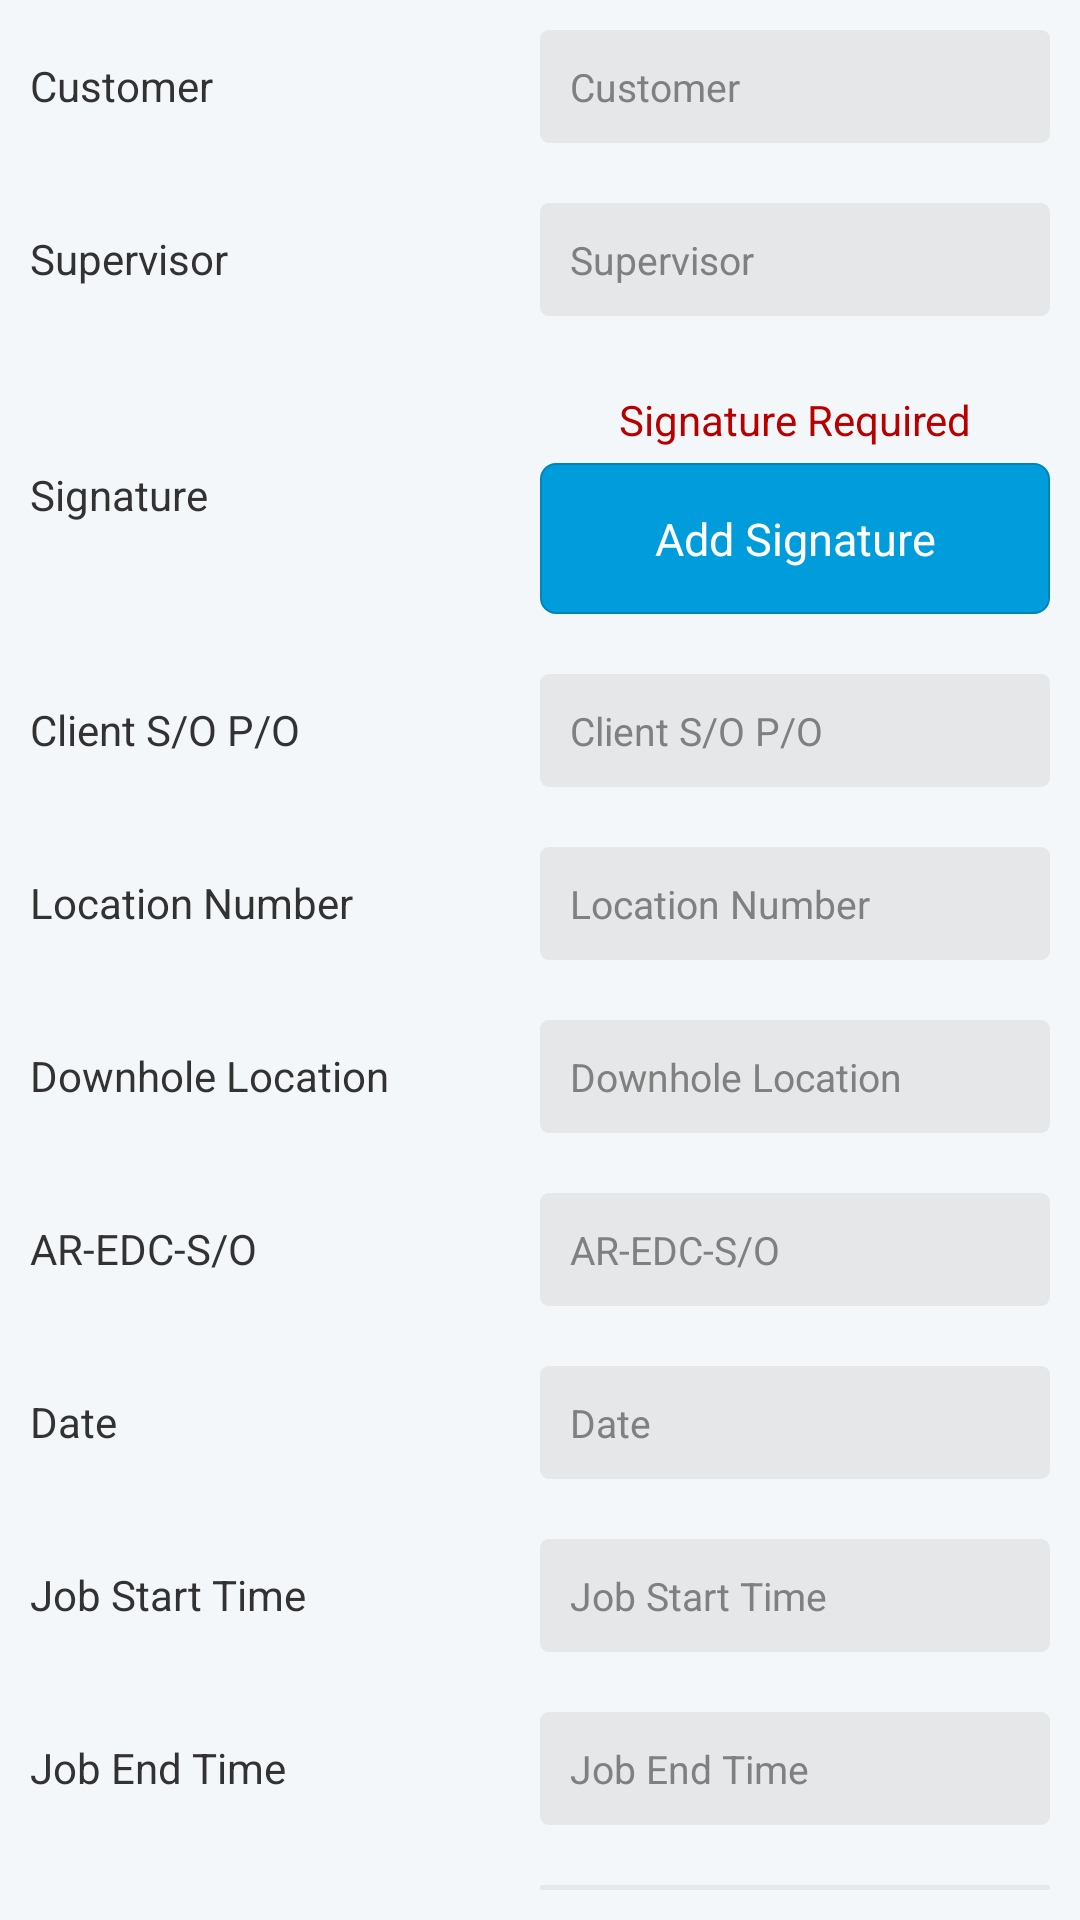

Write the Android layout XML for this screen, with the resource values it uses.
<!-- AndroidManifest.xml: application theme EnvironmentTheme -->
<!-- res/layout/abs_job_details.xml -->
<?xml version="1.0" encoding="utf-8"?>
<LinearLayout xmlns:android="http://schemas.android.com/apk/res/android"
    android:layout_width="match_parent"
    android:layout_height="match_parent"
    android:orientation="vertical" >

    <LinearLayout
        android:layout_width="match_parent"
        android:layout_height="wrap_content"
        android:orientation="horizontal"
        android:padding="10dp" >

        <TextView
            android:layout_width="match_parent"
            android:layout_height="wrap_content"
            android:layout_weight="1"
            android:gravity="left"
            android:text="@string/lbl_customer" />

        <EditText
            android:id="@+id/edittext_customer_name"
            android:layout_width="match_parent"
            android:layout_height="wrap_content"
            android:layout_weight="1"
            android:hint="@string/lbl_customer" />
    </LinearLayout>

    <LinearLayout
        android:layout_width="match_parent"
        android:layout_height="wrap_content"
        android:orientation="horizontal"
        android:padding="10dp" >

        <TextView
            android:layout_width="match_parent"
            android:layout_height="wrap_content"
            android:layout_weight="1"
            android:gravity="left"
            android:text="@string/lbl_supervisor" />

        <EditText
            android:id="@+id/edittext_supervisor_name"
            android:layout_width="match_parent"
            android:layout_height="wrap_content"
            android:layout_weight="1"
            android:hint="@string/lbl_supervisor" />
    </LinearLayout>

    <LinearLayout
        android:layout_width="match_parent"
        android:layout_height="wrap_content"
        android:orientation="horizontal"
        android:padding="10dp" >

        <TextView
            android:layout_width="match_parent"
            android:layout_height="match_parent"
            android:layout_weight="1"
            android:gravity="center_vertical"
            android:text="@string/lbl_signature" />

        <LinearLayout
            android:layout_width="match_parent"
            android:layout_height="wrap_content"
            android:layout_weight="1"
            android:orientation="vertical" >

            <TextView
                android:id="@+id/textview_signature_info"
                android:layout_width="match_parent"
                android:layout_height="wrap_content"
                android:gravity="center"
                android:padding="5dp"
                android:text="@string/lbl_require_signature"
                android:textColor="@color/color_global_red" />

            <Button
                android:id="@+id/btn_add_signature"
                android:layout_width="match_parent"
                android:layout_height="wrap_content"
                android:text="@string/lbl_add_signature" />
        </LinearLayout>
    </LinearLayout>

    <LinearLayout
        android:layout_width="match_parent"
        android:layout_height="wrap_content"
        android:orientation="horizontal"
        android:padding="10dp" >

        <TextView
            android:layout_width="match_parent"
            android:layout_height="wrap_content"
            android:layout_weight="1"
            android:gravity="left"
            android:text="@string/lbl_client" />

        <EditText
            android:id="@+id/edittext_client_name"
            android:layout_width="match_parent"
            android:layout_height="wrap_content"
            android:layout_weight="1"
            android:hint="@string/lbl_client" />
    </LinearLayout>

    <LinearLayout
        android:layout_width="match_parent"
        android:layout_height="wrap_content"
        android:orientation="horizontal"
        android:padding="10dp" >

        <TextView
            android:layout_width="match_parent"
            android:layout_height="wrap_content"
            android:layout_weight="1"
            android:gravity="left"
            android:text="@string/lbl_location_number" />

        <EditText
            android:id="@+id/edittext_location_number"
            android:layout_width="match_parent"
            android:layout_height="wrap_content"
            android:layout_weight="1"
            android:inputType="number"
            android:hint="@string/lbl_location_number" />
    </LinearLayout>

    <LinearLayout
        android:layout_width="match_parent"
        android:layout_height="wrap_content"
        android:orientation="horizontal"
        android:padding="10dp" >

        <TextView
            android:layout_width="match_parent"
            android:layout_height="wrap_content"
            android:layout_weight="1"
            android:gravity="left"
            android:text="@string/lbl_down_hole_location" />

        <EditText
            android:id="@+id/edittext_downhole_location"
            android:layout_width="match_parent"
            android:layout_height="wrap_content"
            android:layout_weight="1"
            android:hint="@string/lbl_down_hole_location" />
    </LinearLayout>

    <LinearLayout
        android:layout_width="match_parent"
        android:layout_height="wrap_content"
        android:orientation="horizontal"
        android:padding="10dp" >

        <TextView
            android:layout_width="match_parent"
            android:layout_height="wrap_content"
            android:layout_weight="1"
            android:gravity="left"
            android:text="@string/lbl_ar_edc_s_o" />

        <EditText
            android:id="@+id/edittext_ar_edc_so"
            android:layout_width="match_parent"
            android:layout_height="wrap_content"
            android:layout_weight="1"
            android:hint="@string/lbl_ar_edc_s_o" />
    </LinearLayout>

    <LinearLayout
        android:layout_width="match_parent"
        android:layout_height="wrap_content"
        android:orientation="horizontal"
        android:padding="10dp" >

        <TextView
            android:layout_width="match_parent"
            android:layout_height="wrap_content"
            android:layout_weight="1"
            android:gravity="left"
            android:text="@string/lbl_date" />

        <EditText
            android:id="@+id/edittext_date"
            android:layout_width="match_parent"
            android:layout_height="wrap_content"
            android:layout_weight="1"
            android:inputType="date"
            android:hint="@string/lbl_date" />
    </LinearLayout>

    <LinearLayout
        android:layout_width="match_parent"
        android:layout_height="wrap_content"
        android:orientation="horizontal"
        android:padding="10dp" >

        <TextView
            android:layout_width="match_parent"
            android:layout_height="wrap_content"
            android:layout_weight="1"
            android:gravity="left"
            android:text="@string/lbl_job_start_time" />

        <EditText
            android:id="@+id/edittext_job_start_time"
            android:layout_width="match_parent"
            android:layout_height="wrap_content"
            android:layout_weight="1"
            android:hint="@string/lbl_job_start_time" />
    </LinearLayout>

    <LinearLayout
        android:layout_width="match_parent"
        android:layout_height="wrap_content"
        android:orientation="horizontal"
        android:padding="10dp" >

        <TextView
            android:layout_width="match_parent"
            android:layout_height="wrap_content"
            android:layout_weight="1"
            android:gravity="left"
            android:text="@string/lbl_job_end_time" />

        <EditText
            android:id="@+id/edittext_job_end_time"
            android:layout_width="match_parent"
            android:layout_height="wrap_content"
            android:layout_weight="1"
            android:hint="@string/lbl_job_end_time" />
    </LinearLayout>

    <LinearLayout
        android:layout_width="match_parent"
        android:layout_height="wrap_content"
        android:orientation="horizontal"
        android:padding="10dp" >

        <TextView
            android:layout_width="match_parent"
            android:layout_height="wrap_content"
            android:layout_weight="1"
            android:gravity="left"
            android:text="@string/lbl_equipment_hrs_start" />

        <EditText
            android:id="@+id/edittext_equipment_hrs_start"
            android:layout_width="match_parent"
            android:layout_height="wrap_content"
            android:layout_weight="1"
            android:hint="@string/lbl_equipment_hrs_start" />
    </LinearLayout>

    <LinearLayout
        android:layout_width="match_parent"
        android:layout_height="wrap_content"
        android:orientation="horizontal"
        android:padding="10dp" >

        <TextView
            android:layout_width="match_parent"
            android:layout_height="wrap_content"
            android:layout_weight="1"
            android:gravity="left"
            android:text="@string/lbl_equipment_hrs_end" />

        <EditText
            android:id="@+id/edittext_equipment_hrs_end"
            android:layout_width="match_parent"
            android:layout_height="wrap_content"
            android:layout_weight="1"
            android:hint="@string/lbl_equipment_hrs_end" />
    </LinearLayout>

    <LinearLayout
        android:layout_width="match_parent"
        android:layout_height="wrap_content"
        android:orientation="horizontal"
        android:padding="10dp" >

        <TextView
            android:layout_width="match_parent"
            android:layout_height="wrap_content"
            android:layout_weight="1"
            android:gravity="left"
            android:text="@string/lbl_accomodations" />

        <EditText
            android:id="@+id/edittext_accommodations"
            android:layout_width="match_parent"
            android:layout_height="wrap_content"
            android:layout_weight="1"
            android:hint="@string/lbl_accomodations" />
    </LinearLayout>

    <LinearLayout
        android:layout_width="match_parent"
        android:layout_height="wrap_content"
        android:orientation="horizontal"
        android:padding="10dp" >

        <TextView
            android:layout_width="match_parent"
            android:layout_height="wrap_content"
            android:layout_weight="1"
            android:gravity="left"
            android:text="@string/lbl_hogg" />

        <EditText
            android:id="@+id/edittext_hogg"
            android:layout_width="match_parent"
            android:layout_height="wrap_content"
            android:layout_weight="1"
            android:hint="@string/lbl_hogg" />
    </LinearLayout>

    <LinearLayout
        android:layout_width="match_parent"
        android:layout_height="wrap_content"
        android:orientation="horizontal"
        android:padding="10dp" >

        <TextView
            android:layout_width="match_parent"
            android:layout_height="wrap_content"
            android:layout_weight="1"
            android:gravity="left"
            android:text="@string/lbl_pailsofdust" />

        <EditText
            android:id="@+id/edittext_pailofdust"
            android:layout_width="match_parent"
            android:layout_height="wrap_content"
            android:layout_weight="1"
            android:hint="@string/lbl_pailsofdust" />
    </LinearLayout>

</LinearLayout>
<!-- resources referenced by this layout -->
<resources>
  <color name="color_global_red">#B80000</color>
  <string name="lbl_accomodations">Accommodations</string>
  <string name="lbl_add_signature">Add Signature</string>
  <string name="lbl_ar_edc_s_o">AR-EDC-S/O</string>
  <string name="lbl_client">Client S/O P/O</string>
  <string name="lbl_customer">Customer</string>
  <string name="lbl_date">Date</string>
  <string name="lbl_down_hole_location">Downhole Location</string>
  <string name="lbl_equipment_hrs_end">Equipment Hrs End</string>
  <string name="lbl_equipment_hrs_start">Equipment Hrs Start</string>
  <string name="lbl_hogg">Hogg#</string>
  <string name="lbl_job_end_time">Job End Time</string>
  <string name="lbl_job_start_time">Job Start Time</string>
  <string name="lbl_location_number">Location Number</string>
  <string name="lbl_pailsofdust">Pails of Dust</string>
  <string name="lbl_require_signature">Signature Required</string>
  <string name="lbl_signature">Signature</string>
  <string name="lbl_supervisor">Supervisor</string>
  <style name="ActionBar.Solid.BackApp" parent="@android:style/Widget.Holo.Light.ActionBar.Solid.Inverse">
          <item name="android:background">@color/color_app_primary</item>
          <item name="android:windowActionBarOverlay">true</item>
          <item name="android:titleTextStyle">@style/ActionBar.Solid.TitleStyle.EnvironmentDust</item>
      </style>
  <color name="color_window_background">#F3F7F9</color>
  <style name="ButtonGreenEnvironmentApp" parent="@android:style/Widget.Button">
          <item name="android:textSize">15sp</item>
          <item name="android:gravity">center</item>
          <item name="android:textColor">@color/color_global_white</item>
          <item name="android:background">@drawable/back_app_btn_blue</item>
      </style>
  <style name="EditTextEnvironment" parent="@android:style/Widget.EditText">
          <item name="android:background">@drawable/back_app_edittext</item>
          <item name="android:textColor">@color/color_global_black</item>
          <item name="android:textSize">13sp</item>
          <item name="android:singleLine">true</item>
      </style>
  <color name="color_app_primary">#009CDC</color>
  <style name="ActionBar.Solid.TitleStyle.EnvironmentDust" parent="@android:style/TextAppearance.Holo.Widget.ActionBar.Title">
          <item name="android:textColor">@color/color_global_white</item>
      </style>
  <color name="color_global_white">#FFFFFF</color>
  <color name="color_global_black">#000000</color>
  <!-- drawable drawable_btn_blue_normal (drawable) -->
  <?xml version="1.0" encoding="utf-8"?>
  <shape xmlns:android="http://schemas.android.com/apk/res/android"
      android:shape="rectangle"
      >
      <corners android:radius="5dp"/>
      <stroke android:width="0.5dp" android:color="@color/color_btn_blue_pressed"/>
      <solid android:color="@color/color_btn_blue_normal"/>
      <padding android:left="15dp" android:top="15dp" android:right="15dp" android:bottom="15dp"/>
  </shape>
  <!-- drawable drawable_edittext_normal (drawable) -->
  <?xml version="1.0" encoding="utf-8"?>
  <shape xmlns:android="http://schemas.android.com/apk/res/android"
      android:shape="rectangle"
      android:dither="true"
      >
      <corners android:radius="3dp"/>
      <solid android:color="@color/color_editext_normal"/>
      <padding android:left="10dp" android:top="10dp" android:right="10dp" android:bottom="10dp"/>
  </shape>
  <color name="color_btn_blue_pressed">#0084B8</color>
  <color name="color_btn_blue_normal">#009CDC</color>
  <color name="color_global_transparent">@android:color/transparent</color>
  <color name="color_editext_pressed">#2194FF</color>
  <color name="color_editext_normal">#E5E7E8</color>
</resources>
